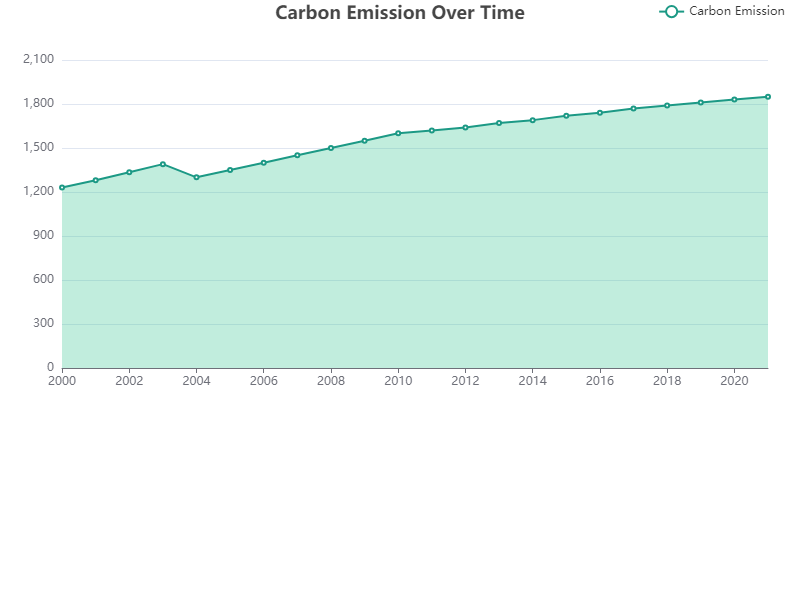

Source data for this figure (header and first rows):
Date, Carbon Emission
2000, 1230
2001, 1280
2002, 1335
2003, 1390
2004, 1300
2005, 1350
2006, 1400
2007, 1450
2008, 1500
2009, 1550
2010, 1600
2011, 1620
2012, 1640
2013, 1670
2014, 1690
2015, 1720
2016, 1740
2017, 1770
2018, 1790
2019, 1810
2020, 1830
2021, 1850
